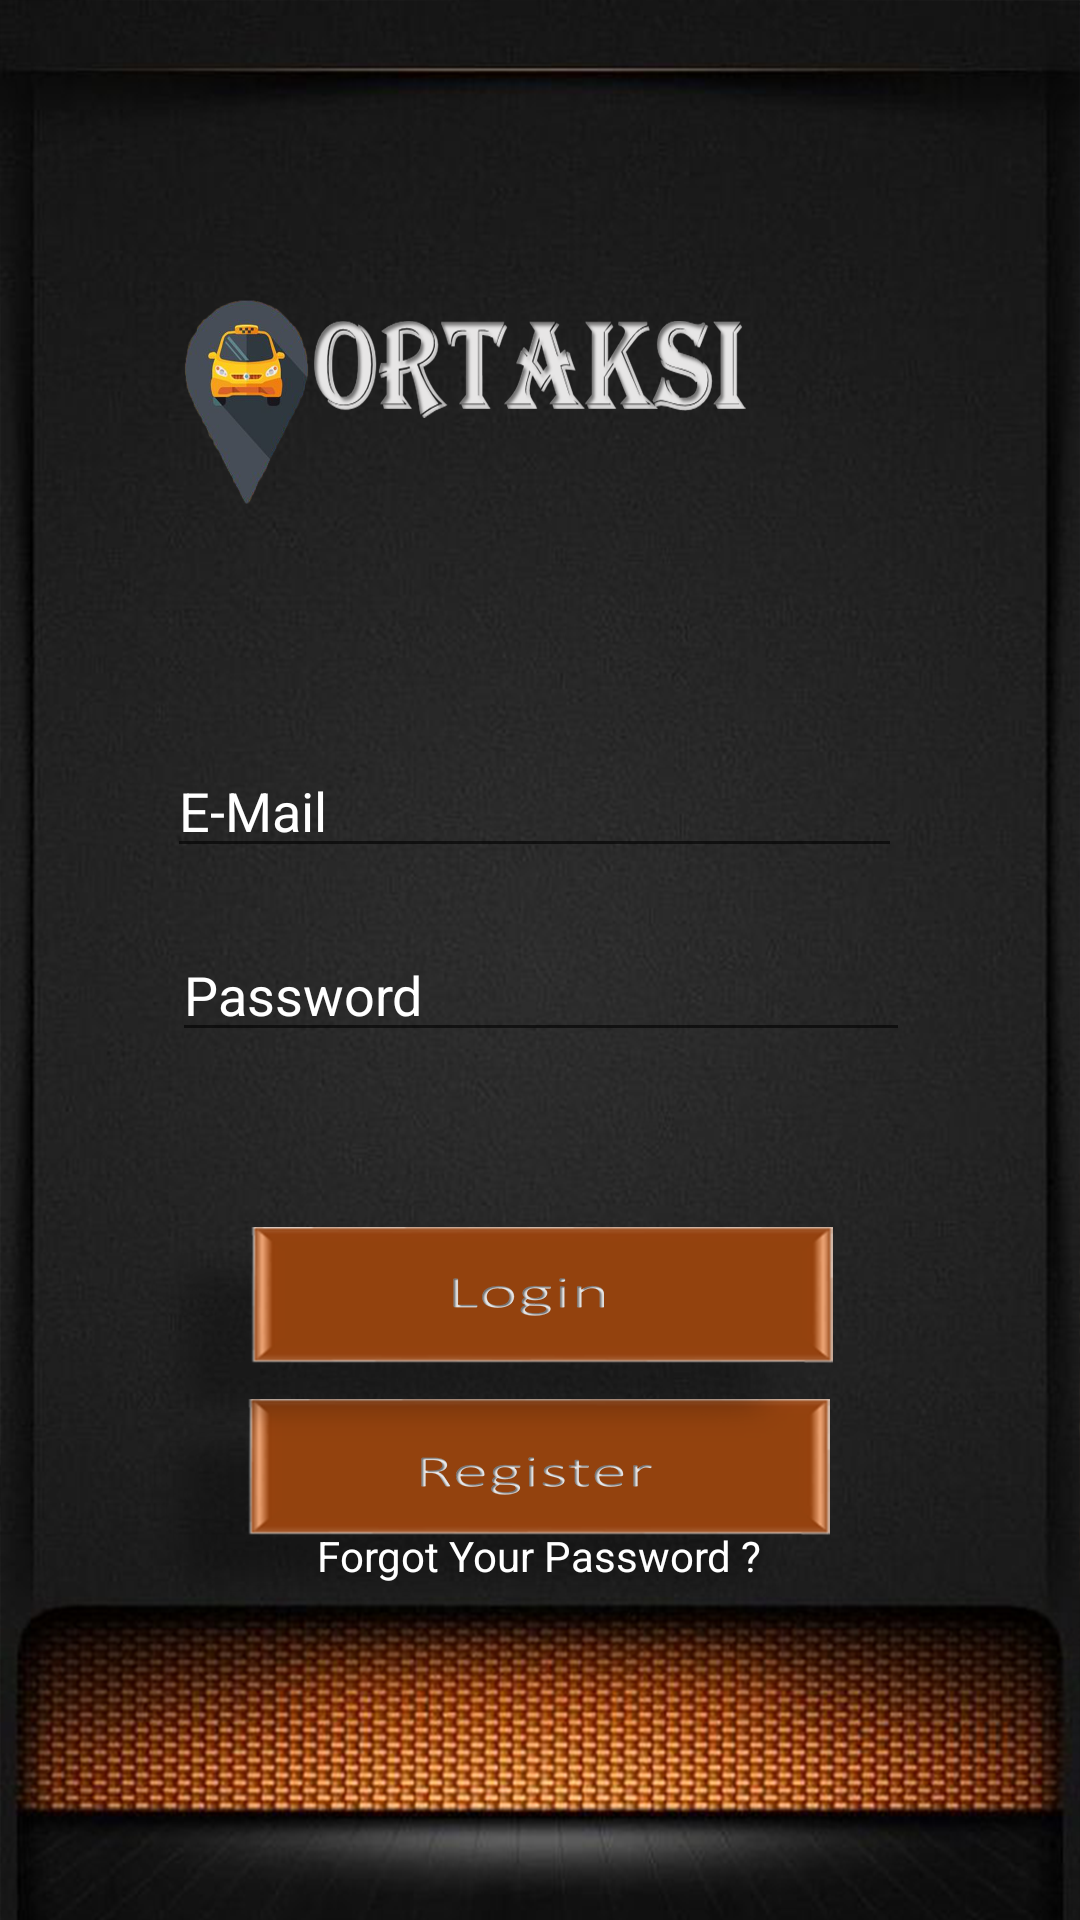

Reconstruct the res/layout file that produces this screen, plus the resources it refers to.
<!-- AndroidManifest.xml: application theme AppTheme -->
<!-- res/layout/activity_log_in.xml -->
<?xml version="1.0" encoding="utf-8"?>
<android.support.constraint.ConstraintLayout xmlns:android="http://schemas.android.com/apk/res/android"
    xmlns:app="http://schemas.android.com/apk/res-auto"
    xmlns:tools="http://schemas.android.com/tools"
    android:layout_width="match_parent"
    android:layout_height="match_parent"
    android:background="@drawable/iconszlog"
    tools:context=".LogInActivity">

    <EditText
        android:id="@+id/username"
        android:layout_width="245dp"
        android:layout_height="wrap_content"
        android:layout_marginStart="8dp"
        android:layout_marginTop="248dp"
        android:layout_marginEnd="8dp"
        android:ems="10"
        android:hint="E-Mail"
        android:inputType="textPersonName"
        android:textColor="#ffff"
        android:textColorHint="#ffff"
        app:layout_constraintEnd_toEndOf="parent"
        app:layout_constraintHorizontal_bias="0.48"
        app:layout_constraintStart_toStartOf="parent"
        app:layout_constraintTop_toTopOf="parent" />

    <EditText
        android:id="@+id/password"
        android:layout_width="246dp"
        android:layout_height="wrap_content"
        android:layout_marginStart="8dp"
        android:layout_marginTop="20dp"
        android:layout_marginEnd="8dp"
        android:ems="10"
        android:hint="Password"
        android:inputType="textPassword"
        android:textColor="#ffff"
        android:textColorHint="#ffff"
        app:layout_constraintEnd_toEndOf="parent"
        app:layout_constraintHorizontal_bias="0.503"
        app:layout_constraintStart_toStartOf="parent"
        app:layout_constraintTop_toBottomOf="@+id/username" />

    <ImageView
        android:id="@+id/imageView"
        android:layout_width="244dp"
        android:layout_height="52dp"
        android:layout_marginStart="8dp"

        android:layout_marginEnd="8dp"
        android:layout_marginBottom="20dp"
        android:onClick="login"
        app:layout_constraintBottom_toTopOf="@+id/imageView2"
        app:layout_constraintEnd_toEndOf="parent"
        app:layout_constraintHorizontal_bias="0.476"
        app:layout_constraintStart_toStartOf="parent" />

    <ImageView
        android:id="@+id/imageView2"
        android:layout_width="242dp"
        android:layout_height="51dp"
        android:layout_marginStart="8dp"
        android:layout_marginEnd="8dp"
        android:layout_marginBottom="8dp"
        android:onClick="register"
        app:layout_constraintBottom_toTopOf="@+id/resettext"
        app:layout_constraintEnd_toEndOf="parent"
        app:layout_constraintHorizontal_bias="0.496"
        app:layout_constraintStart_toStartOf="parent" />

    <ImageView
        android:id="@+id/imageView4"
        android:layout_width="91dp"
        android:layout_height="68dp"
        android:layout_marginStart="8dp"
        android:layout_marginTop="100dp"
        android:layout_marginEnd="8dp"
        app:layout_constraintEnd_toEndOf="parent"
        app:layout_constraintHorizontal_bias="0.111"
        app:layout_constraintStart_toStartOf="parent"
        app:layout_constraintTop_toTopOf="parent"
        app:srcCompat="@drawable/animated" />

    <TextView
        android:id="@+id/resettext"
        android:layout_width="228dp"
        android:layout_height="35dp"
        android:layout_marginStart="8dp"
        android:layout_marginEnd="8dp"

        android:layout_marginBottom="96dp"
        android:text="Forgot Your Password ?"
        android:textAlignment="center"
        android:textColor="#fff"
        app:layout_constraintBottom_toBottomOf="parent"
        app:layout_constraintEnd_toEndOf="parent"
        app:layout_constraintHorizontal_bias="0.497"
        app:layout_constraintStart_toStartOf="parent"
        tools:text="Forgot Your Password ?" />


</android.support.constraint.ConstraintLayout>
<!-- resources referenced by this layout -->
<resources>
  <!-- drawable animated: png bitmap (drawable, 115504 bytes) -->
  <!-- drawable iconszlog: png bitmap (drawable, 873397 bytes) -->
  <style name="AppTheme" parent="Theme.AppCompat.Light.NoActionBar">
          
          <item name="colorPrimary">@color/colorPrimary</item>
          <item name="colorPrimaryDark">@color/colorPrimaryDark</item>
          <item name="colorAccent">@color/colorAccent</item>
          <item name="android:windowAnimationStyle">@style/CustomActivityAnimation</item>
      </style>
  <color name="colorPrimary">#008577</color>
  <color name="colorPrimaryDark">#DBF0ED</color>
  <color name="colorAccent">#D81B60</color>
  <style name="CustomActivityAnimation" parent="@android:style/Animation.Activity">
          <item name="android:activityOpenEnterAnimation">@anim/right</item>
          <item name="android:activityOpenExitAnimation">@anim/out</item>
          <item name="android:activityCloseEnterAnimation">@anim/slide_in_left</item>
          <item name="android:activityCloseExitAnimation">@anim/outright</item>
      </style>
</resources>
